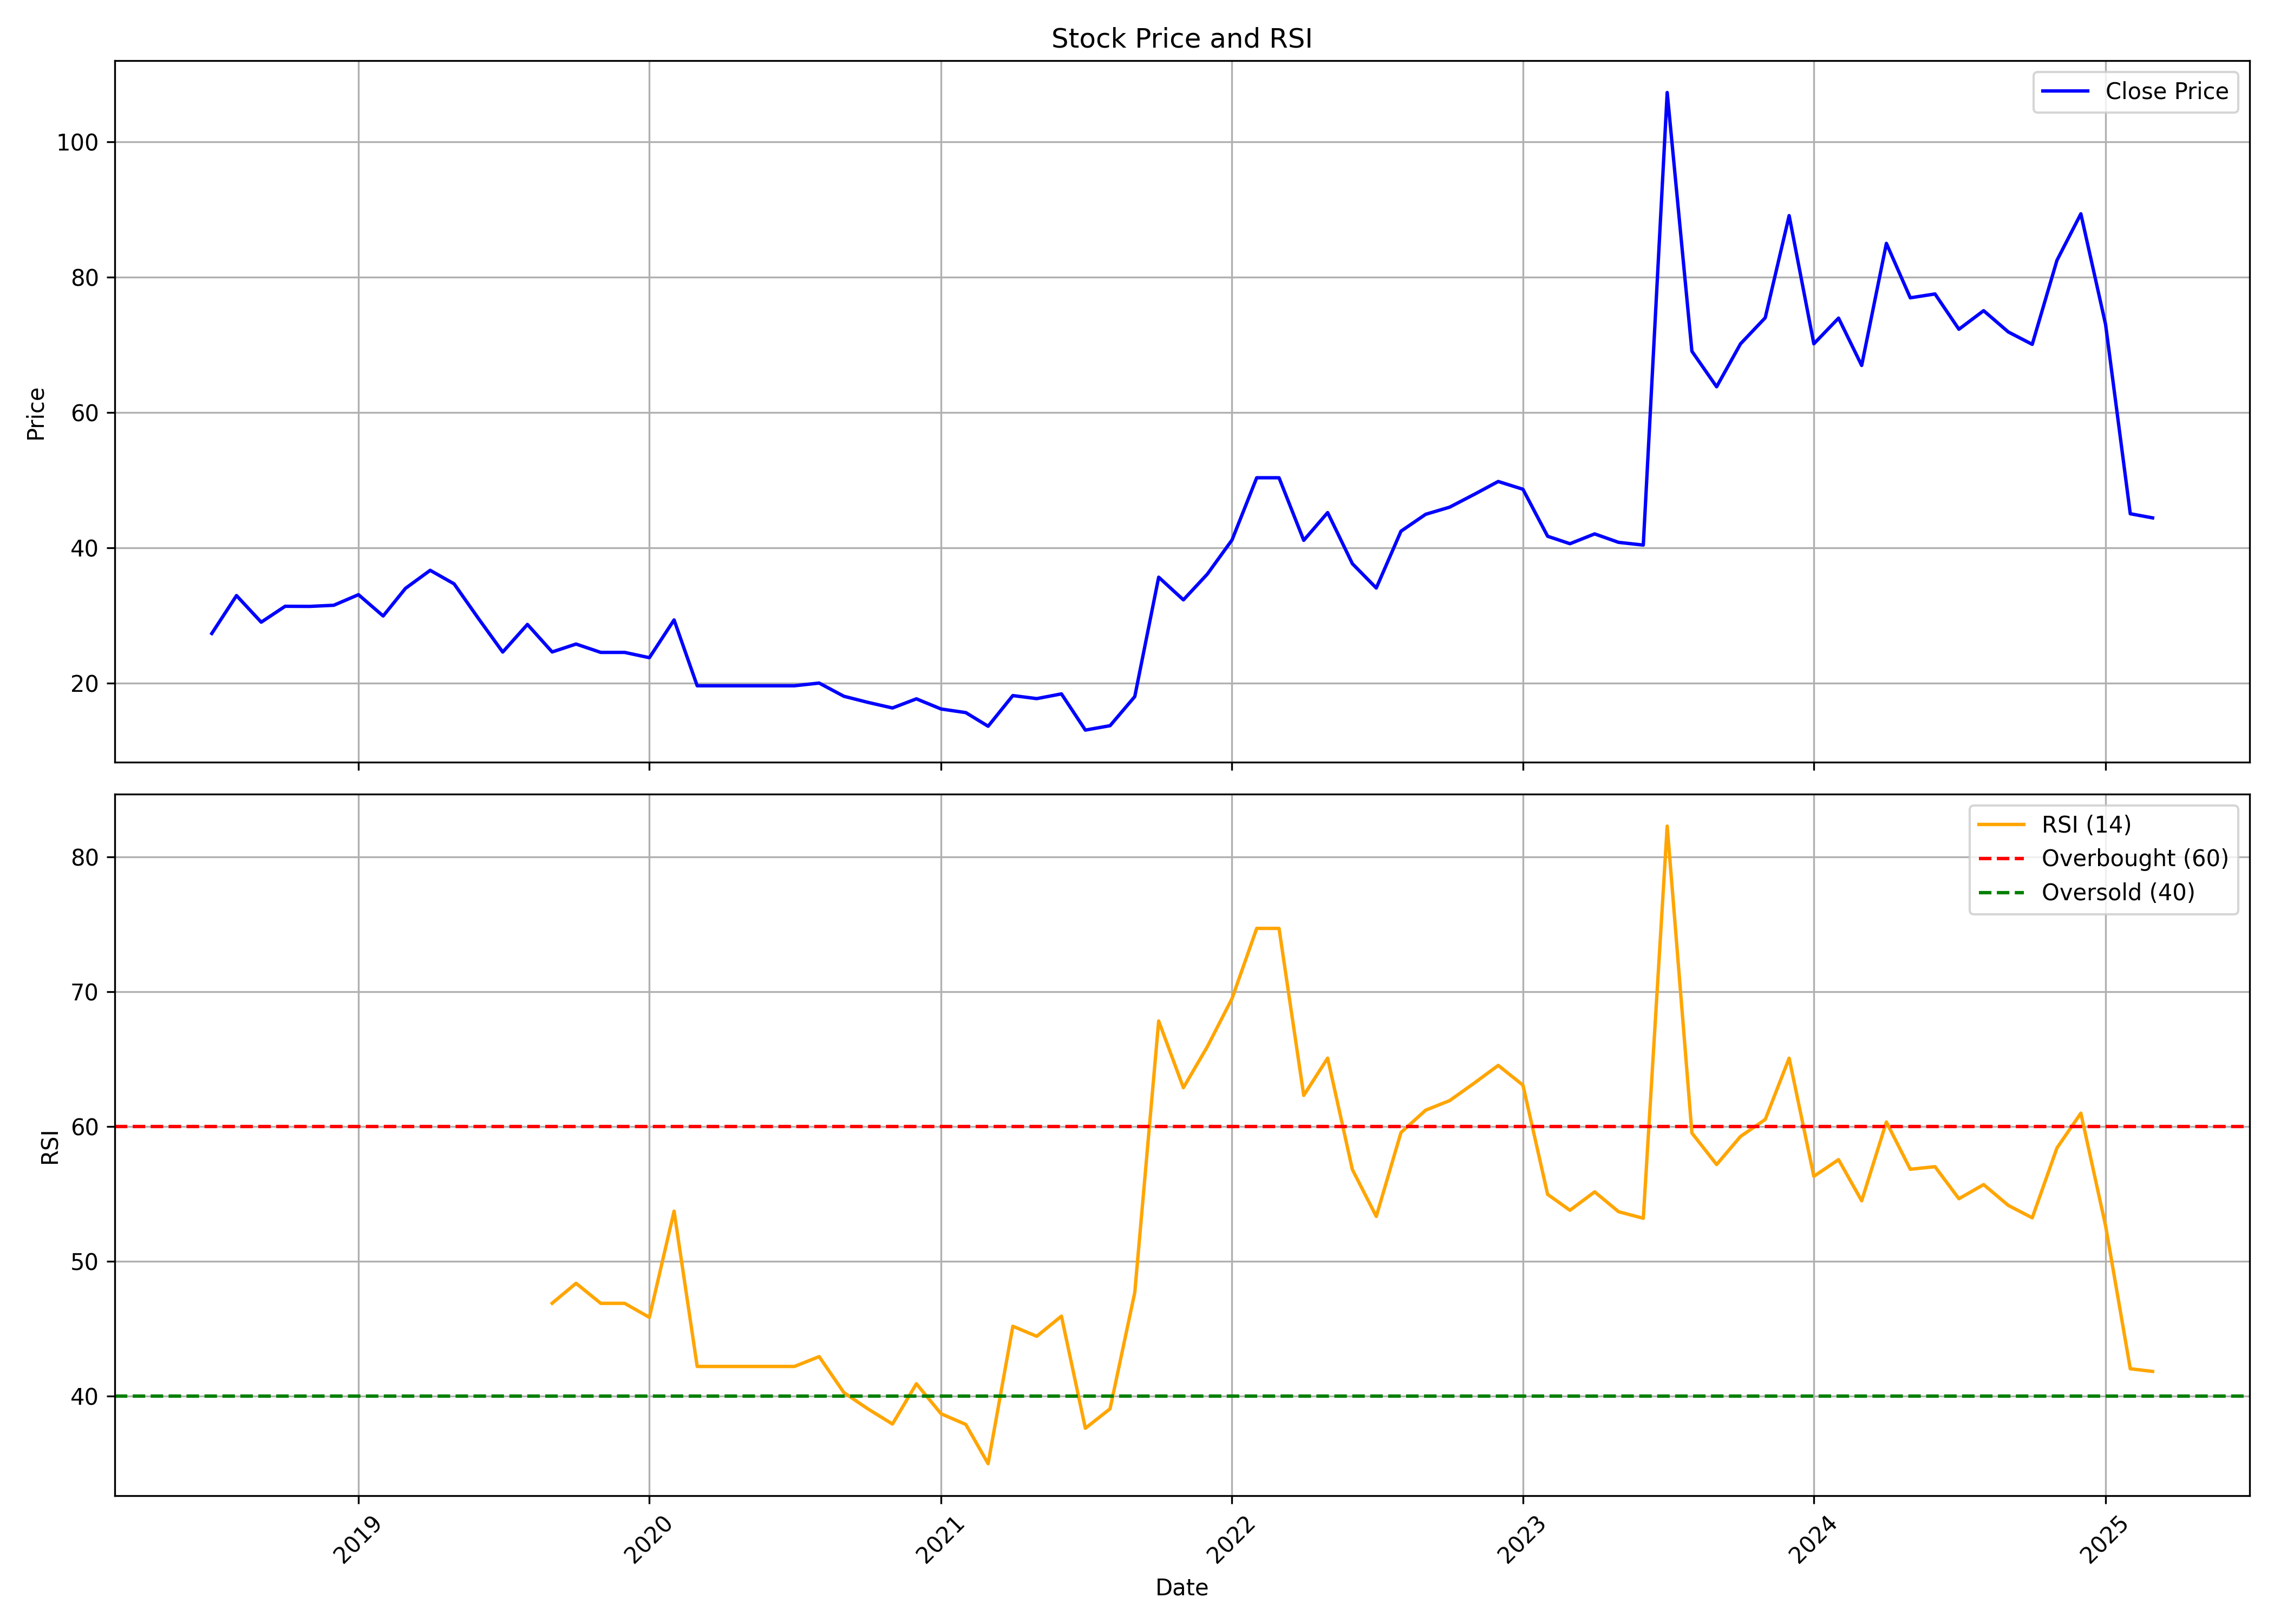

Data behind this chart, as committed beside it:
, date, symbol, open, high, low, close, volume, rsi
0, 2018-07-01, WEWIN, 24.25, 27.33, 23.33, 27.33, 117000, 
1, 2018-08-01, WEWIN, 28.0, 35.17, 28.0, 32.93, 315000, 
2, 2018-09-01, WEWIN, 32.93, 32.93, 27.78, 29.0, 72000, 
3, 2018-10-01, WEWIN, 27.55, 33.0, 24.9, 31.35, 216000, 
4, 2018-11-01, WEWIN, 31.35, 31.97, 31.33, 31.33, 36000, 
5, 2018-12-01, WEWIN, 31.33, 31.5, 29.8, 31.5, 45000, 
6, 2019-01-01, WEWIN, 31.5, 33.07, 31.5, 33.07, 18000, 
7, 2019-02-01, WEWIN, 33.07, 33.07, 29.92, 29.92, 9000, 
8, 2019-03-01, WEWIN, 30.67, 34.0, 30.67, 34.0, 63000, 
9, 2019-04-01, WEWIN, 34.0, 36.67, 34.0, 36.67, 54000, 
10, 2019-05-01, WEWIN, 36.67, 37.0, 34.67, 34.67, 21000, 
11, 2019-06-01, WEWIN, 34.0, 34.0, 29.47, 29.47, 48000, 
12, 2019-07-01, WEWIN, 29.0, 29.08, 23.43, 24.58, 45000, 
13, 2019-08-01, WEWIN, 25.0, 30.0, 25.0, 28.67, 60000, 
14, 2019-09-01, WEWIN, 28.67, 28.67, 24.6, 24.6, 9000, 46.88
15, 2019-10-01, WEWIN, 23.38, 25.77, 23.38, 25.77, 24000, 48.36
16, 2019-11-01, WEWIN, 25.77, 25.77, 24.53, 24.53, 3000, 46.87
17, 2019-12-01, WEWIN, 24.53, 24.53, 24.53, 24.53, 0, 46.87
18, 2020-01-01, WEWIN, 24.53, 24.53, 23.75, 23.75, 3000, 45.83
19, 2020-02-01, WEWIN, 23.75, 29.33, 23.33, 29.33, 60000, 53.71
20, 2020-03-01, WEWIN, 29.33, 29.33, 18.67, 19.6, 51000, 42.19
21, 2020-04-01, WEWIN, 19.6, 19.6, 19.6, 19.6, 0, 42.19
22, 2020-05-01, WEWIN, 19.6, 19.6, 19.6, 19.6, 0, 42.19
23, 2020-06-01, WEWIN, 19.6, 19.6, 19.6, 19.6, 0, 42.19
24, 2020-07-01, WEWIN, 19.6, 19.6, 19.6, 19.6, 0, 42.19
25, 2020-08-01, WEWIN, 19.6, 20.0, 19.6, 20.0, 129000, 42.92
26, 2020-09-01, WEWIN, 20.0, 20.0, 18.05, 18.05, 9000, 40.25
27, 2020-10-01, WEWIN, 18.05, 18.05, 17.15, 17.15, 3000, 39.05
28, 2020-11-01, WEWIN, 17.15, 17.15, 16.17, 16.32, 12000, 37.92
29, 2020-12-01, WEWIN, 17.12, 18.38, 17.12, 17.67, 21000, 40.9
30, 2021-01-01, WEWIN, 17.67, 17.67, 16.17, 16.17, 12000, 38.68
31, 2021-02-01, WEWIN, 16.17, 16.17, 11.72, 15.63, 105000, 37.89
32, 2021-03-01, WEWIN, 15.63, 15.63, 12.37, 13.62, 72000, 34.98
33, 2021-04-01, WEWIN, 14.25, 18.15, 13.55, 18.15, 33000, 45.17
34, 2021-05-01, WEWIN, 18.15, 18.15, 16.9, 17.7, 18000, 44.43
35, 2021-06-01, WEWIN, 17.7, 19.5, 15.3, 18.4, 69000, 45.92
36, 2021-07-01, WEWIN, 17.5, 17.5, 13.05, 13.05, 30000, 37.6
37, 2021-08-01, WEWIN, 13.7, 14.35, 13.05, 13.7, 27000, 39.05
38, 2021-09-01, WEWIN, 13.7, 18.0, 13.7, 18.0, 702000, 47.68
39, 2021-10-01, WEWIN, 18.9, 35.65, 18.9, 35.65, 492000, 67.82
40, 2021-11-01, WEWIN, 37.4, 37.4, 32.3, 32.3, 150000, 62.87
41, 2021-12-01, WEWIN, 32.3, 40.25, 29.0, 36.1, 261000, 65.91
42, 2022-01-01, WEWIN, 37.75, 41.45, 35.6, 41.15, 225000, 69.48
43, 2022-02-01, WEWIN, 43.0, 57.55, 41.0, 50.35, 216000, 74.69
44, 2022-03-01, WEWIN, 50.35, 50.35, 50.35, 50.35, 3000, 74.69
45, 2022-04-01, WEWIN, 47.85, 47.85, 41.1, 41.1, 33000, 62.3
46, 2022-05-01, WEWIN, 41.1, 51.85, 40.85, 45.2, 123000, 65.06
47, 2022-06-01, WEWIN, 46.0, 49.75, 34.5, 37.65, 210266, 56.8
48, 2022-07-01, WEWIN, 38.0, 39.45, 32.2, 34.05, 164809, 53.32
49, 2022-08-01, WEWIN, 34.5, 45.95, 33.1, 42.45, 267892, 59.54
50, 2022-09-01, WEWIN, 43.65, 60.9, 41.05, 44.95, 302653, 61.2
51, 2022-10-01, WEWIN, 45.0, 49.6, 43.0, 46.0, 47278, 61.91
52, 2022-11-01, WEWIN, 46.1, 50.0, 42.5, 47.9, 36167, 63.21
53, 2022-12-01, WEWIN, 45.6, 53.35, 39.2, 49.8, 140052, 64.52
54, 2023-01-01, WEWIN, 52.25, 57.55, 44.0, 48.65, 312336, 63.06
55, 2023-02-01, WEWIN, 49.9, 50.0, 40.0, 41.7, 178752, 54.95
56, 2023-03-01, WEWIN, 41.95, 42.0, 36.3, 40.6, 63562, 53.78
57, 2023-04-01, WEWIN, 40.6, 46.75, 37.95, 42.05, 323182, 55.14
58, 2023-05-01, WEWIN, 42.05, 49.4, 38.85, 40.8, 795771, 53.67
59, 2023-06-01, WEWIN, 40.8, 42.7, 37.0, 40.4, 446577, 53.18
... 21 more rows
